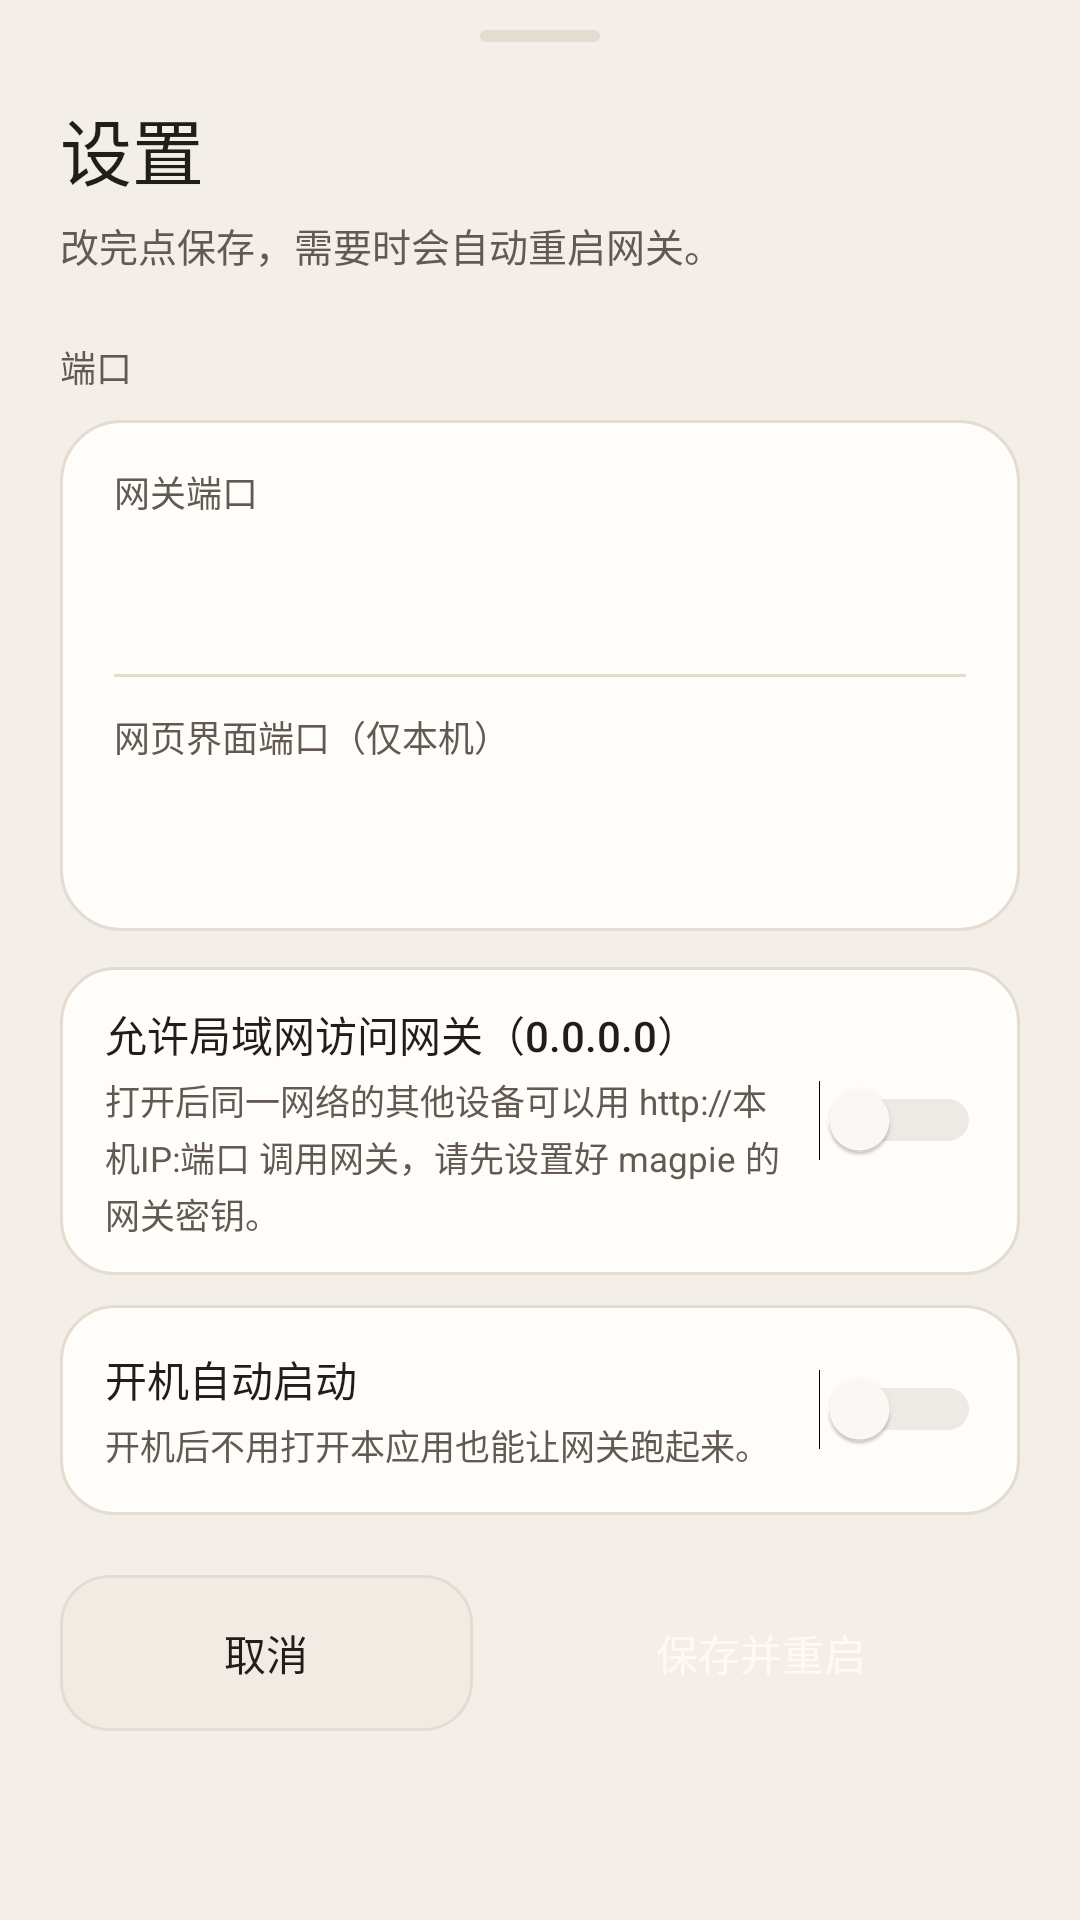

Reconstruct the res/layout file that produces this screen, plus the resources it refers to.
<!-- AndroidManifest.xml: application theme AppTheme -->
<!-- res/layout/dialog_settings.xml -->
<?xml version="1.0" encoding="utf-8"?>
<ScrollView xmlns:android="http://schemas.android.com/apk/res/android"
    android:layout_width="match_parent"
    android:layout_height="wrap_content"
    android:background="@android:color/transparent"
    android:clipToPadding="false"
    android:fillViewport="false"
    android:overScrollMode="never">

    <LinearLayout
        android:id="@+id/settingsRoot"
        android:layout_width="match_parent"
        android:layout_height="wrap_content"
        android:background="@drawable/bg_bottom_sheet"
        android:orientation="vertical"
        android:paddingStart="20dp"
        android:paddingTop="10dp"
        android:paddingEnd="20dp"
        android:paddingBottom="20dp">

        <View
            android:layout_width="40dp"
            android:layout_height="4dp"
            android:layout_gravity="center_horizontal"
            android:background="@drawable/bg_sheet_handle" />

        <TextView
            android:layout_width="wrap_content"
            android:layout_height="wrap_content"
            android:layout_marginTop="18dp"
            android:fontFamily="sans-serif-medium"
            android:text="@string/settings_title"
            android:textColor="@color/text_primary"
            android:textSize="24sp" />

        <TextView
            android:layout_width="match_parent"
            android:layout_height="wrap_content"
            android:layout_marginTop="5dp"
            android:text="@string/settings_subtitle"
            android:textColor="@color/text_secondary"
            android:textSize="13sp" />

        <TextView
            android:layout_width="wrap_content"
            android:layout_height="wrap_content"
            android:layout_marginTop="22dp"
            android:fontFamily="sans-serif-medium"
            android:text="@string/settings_ports_title"
            android:textColor="@color/text_secondary"
            android:textSize="12sp" />

        <LinearLayout
            android:layout_width="match_parent"
            android:layout_height="wrap_content"
            android:layout_marginTop="9dp"
            android:background="@drawable/bg_field_group"
            android:orientation="vertical"
            android:padding="4dp">

            <LinearLayout
                android:layout_width="match_parent"
                android:layout_height="wrap_content"
                android:orientation="vertical"
                android:paddingStart="14dp"
                android:paddingTop="11dp"
                android:paddingEnd="14dp"
                android:paddingBottom="10dp">

                <TextView
                    android:layout_width="wrap_content"
                    android:layout_height="wrap_content"
                    android:text="@string/settings_gateway_port"
                    android:textColor="@color/text_secondary"
                    android:textSize="12sp" />

                <EditText
                    android:id="@+id/settingsGatewayPort"
                    android:layout_width="match_parent"
                    android:layout_height="42dp"
                    android:background="@null"
                    android:fontFamily="sans-serif-medium"
                    android:inputType="number"
                    android:maxLength="5"
                    android:padding="0dp"
                    android:selectAllOnFocus="true"
                    android:textColor="@color/text_primary"
                    android:textSize="20sp" />
            </LinearLayout>

            <View
                android:layout_width="match_parent"
                android:layout_height="1dp"
                android:layout_marginStart="14dp"
                android:layout_marginEnd="14dp"
                android:background="@color/app_line" />

            <LinearLayout
                android:layout_width="match_parent"
                android:layout_height="wrap_content"
                android:orientation="vertical"
                android:paddingStart="14dp"
                android:paddingTop="11dp"
                android:paddingEnd="14dp"
                android:paddingBottom="10dp">

                <TextView
                    android:layout_width="wrap_content"
                    android:layout_height="wrap_content"
                    android:text="@string/settings_web_port"
                    android:textColor="@color/text_secondary"
                    android:textSize="12sp" />

                <EditText
                    android:id="@+id/settingsWebPort"
                    android:layout_width="match_parent"
                    android:layout_height="42dp"
                    android:background="@null"
                    android:fontFamily="sans-serif-medium"
                    android:inputType="number"
                    android:maxLength="5"
                    android:padding="0dp"
                    android:selectAllOnFocus="true"
                    android:textColor="@color/text_primary"
                    android:textSize="20sp" />
            </LinearLayout>
        </LinearLayout>

        <LinearLayout
            android:layout_width="match_parent"
            android:layout_height="wrap_content"
            android:layout_marginTop="12dp"
            android:background="@drawable/bg_switch_card"
            android:gravity="center_vertical"
            android:minHeight="72dp"
            android:orientation="horizontal"
            android:paddingStart="15dp"
            android:paddingTop="12dp"
            android:paddingEnd="13dp"
            android:paddingBottom="12dp">

            <LinearLayout
                android:layout_width="0dp"
                android:layout_height="wrap_content"
                android:layout_weight="1"
                android:orientation="vertical">

                <TextView
                    android:layout_width="match_parent"
                    android:layout_height="wrap_content"
                    android:fontFamily="sans-serif-medium"
                    android:text="@string/settings_lan"
                    android:textColor="@color/text_primary"
                    android:textSize="14sp" />

                <TextView
                    android:layout_width="match_parent"
                    android:layout_height="wrap_content"
                    android:layout_marginTop="3dp"
                    android:lineSpacingExtra="2dp"
                    android:text="@string/settings_lan_hint"
                    android:textColor="@color/text_secondary"
                    android:textSize="11.5sp" />
            </LinearLayout>

            <Switch
                android:id="@+id/settingsLan"
                android:layout_width="wrap_content"
                android:layout_height="wrap_content"
                android:layout_marginStart="12dp"
                android:showText="false"
                android:thumbTint="@color/switch_thumb"
                android:trackTint="@color/switch_track" />
        </LinearLayout>

        <LinearLayout
            android:layout_width="match_parent"
            android:layout_height="wrap_content"
            android:layout_marginTop="10dp"
            android:background="@drawable/bg_switch_card"
            android:gravity="center_vertical"
            android:minHeight="70dp"
            android:orientation="horizontal"
            android:paddingStart="15dp"
            android:paddingTop="12dp"
            android:paddingEnd="13dp"
            android:paddingBottom="12dp">

            <LinearLayout
                android:layout_width="0dp"
                android:layout_height="wrap_content"
                android:layout_weight="1"
                android:orientation="vertical">

                <TextView
                    android:layout_width="match_parent"
                    android:layout_height="wrap_content"
                    android:fontFamily="sans-serif-medium"
                    android:text="@string/settings_autostart"
                    android:textColor="@color/text_primary"
                    android:textSize="14sp" />

                <TextView
                    android:layout_width="match_parent"
                    android:layout_height="wrap_content"
                    android:layout_marginTop="3dp"
                    android:text="@string/settings_autostart_hint"
                    android:textColor="@color/text_secondary"
                    android:textSize="11.5sp" />
            </LinearLayout>

            <Switch
                android:id="@+id/settingsAutostart"
                android:layout_width="wrap_content"
                android:layout_height="wrap_content"
                android:layout_marginStart="12dp"
                android:showText="false"
                android:thumbTint="@color/switch_thumb"
                android:trackTint="@color/switch_track" />
        </LinearLayout>

        <LinearLayout
            android:layout_width="match_parent"
            android:layout_height="wrap_content"
            android:layout_marginTop="20dp"
            android:orientation="horizontal">

            <Button
                android:id="@+id/settingsCancel"
                android:layout_width="0dp"
                android:layout_height="52dp"
                android:layout_weight="1"
                android:background="@drawable/bg_button_secondary"
                android:stateListAnimator="@null"
                android:text="@string/settings_cancel"
                android:textAllCaps="false"
                android:textColor="@color/text_primary"
                android:textSize="14sp" />

            <Button
                android:id="@+id/settingsSave"
                android:layout_width="0dp"
                android:layout_height="52dp"
                android:layout_marginStart="10dp"
                android:layout_weight="1.25"
                android:background="@drawable/bg_button_primary"
                android:stateListAnimator="@null"
                android:text="@string/settings_save"
                android:textAllCaps="false"
                android:textColor="@color/text_on_accent"
                android:textSize="14sp" />
        </LinearLayout>
    </LinearLayout>
</ScrollView>
<!-- resources referenced by this layout -->
<resources>
  <color name="app_line">#E5DCD1</color>
  <color name="text_on_accent">#FFF9F3</color>
  <color name="text_primary">#211D19</color>
  <color name="text_secondary">#625A52</color>
  <!-- drawable bg_button_secondary (drawable) -->
  <?xml version="1.0" encoding="utf-8"?>
  <ripple xmlns:android="http://schemas.android.com/apk/res/android"
      android:color="@color/menu_ripple">
      <item>
          <shape android:shape="rectangle">
              <solid android:color="@color/app_surface_alt" />
              <corners android:radius="16dp" />
              <stroke
                  android:width="1dp"
                  android:color="@color/app_line" />
          </shape>
      </item>
  </ripple>
  <!-- drawable bg_field_group (drawable) -->
  <?xml version="1.0" encoding="utf-8"?>
  <shape xmlns:android="http://schemas.android.com/apk/res/android"
      android:shape="rectangle">
      <solid android:color="@color/app_surface" />
      <corners android:radius="20dp" />
      <stroke
          android:width="1dp"
          android:color="@color/app_line" />
  </shape>
  <!-- drawable bg_sheet_handle (drawable) -->
  <?xml version="1.0" encoding="utf-8"?>
  <shape xmlns:android="http://schemas.android.com/apk/res/android"
      android:shape="rectangle">
      <solid android:color="@color/app_line" />
      <corners android:radius="999dp" />
  </shape>
  <!-- drawable bg_switch_card (drawable) -->
  <?xml version="1.0" encoding="utf-8"?>
  <shape xmlns:android="http://schemas.android.com/apk/res/android"
      android:shape="rectangle">
      <solid android:color="@color/app_surface" />
      <corners android:radius="18dp" />
      <stroke
          android:width="1dp"
          android:color="@color/app_line" />
  </shape>
  <string name="settings_autostart">开机自动启动</string>
  <string name="settings_autostart_hint">开机后不用打开本应用也能让网关跑起来。</string>
  <string name="settings_cancel">取消</string>
  <string name="settings_gateway_port">网关端口</string>
  <string name="settings_lan">允许局域网访问网关（0.0.0.0）</string>
  <string name="settings_lan_hint">打开后同一网络的其他设备可以用 http://本机IP:端口 调用网关，请先设置好 magpie 的网关密钥。</string>
  <string name="settings_ports_title">端口</string>
  <string name="settings_save">保存并重启</string>
  <string name="settings_subtitle">改完点保存，需要时会自动重启网关。</string>
  <string name="settings_title">设置</string>
  <string name="settings_web_port">网页界面端口（仅本机）</string>
  <style name="AppTheme" parent="@style/AppThemeBase" />
  <color name="menu_ripple">#1FC4512A</color>
  <color name="app_surface_alt">#F1EBE3</color>
  <color name="app_surface">#FFFDF9</color>
  <style name="AppThemeBase" parent="@android:style/Theme.DeviceDefault.DayNight">
          <item name="android:windowActionBar">false</item>
          <item name="android:windowNoTitle">true</item>
          <item name="android:windowBackground">@color/app_bg</item>
          <item name="android:colorAccent">@color/accent</item>
          <item name="android:windowLightStatusBar">true</item>
          <item name="android:windowLightNavigationBar">true</item>
          <item name="android:statusBarColor">@android:color/transparent</item>
          <item name="android:navigationBarColor">@android:color/transparent</item>
          <item name="android:forceDarkAllowed">false</item>
      </style>
  <color name="app_bg">#F3EEE7</color>
  <color name="accent">#C4512A</color>
</resources>
